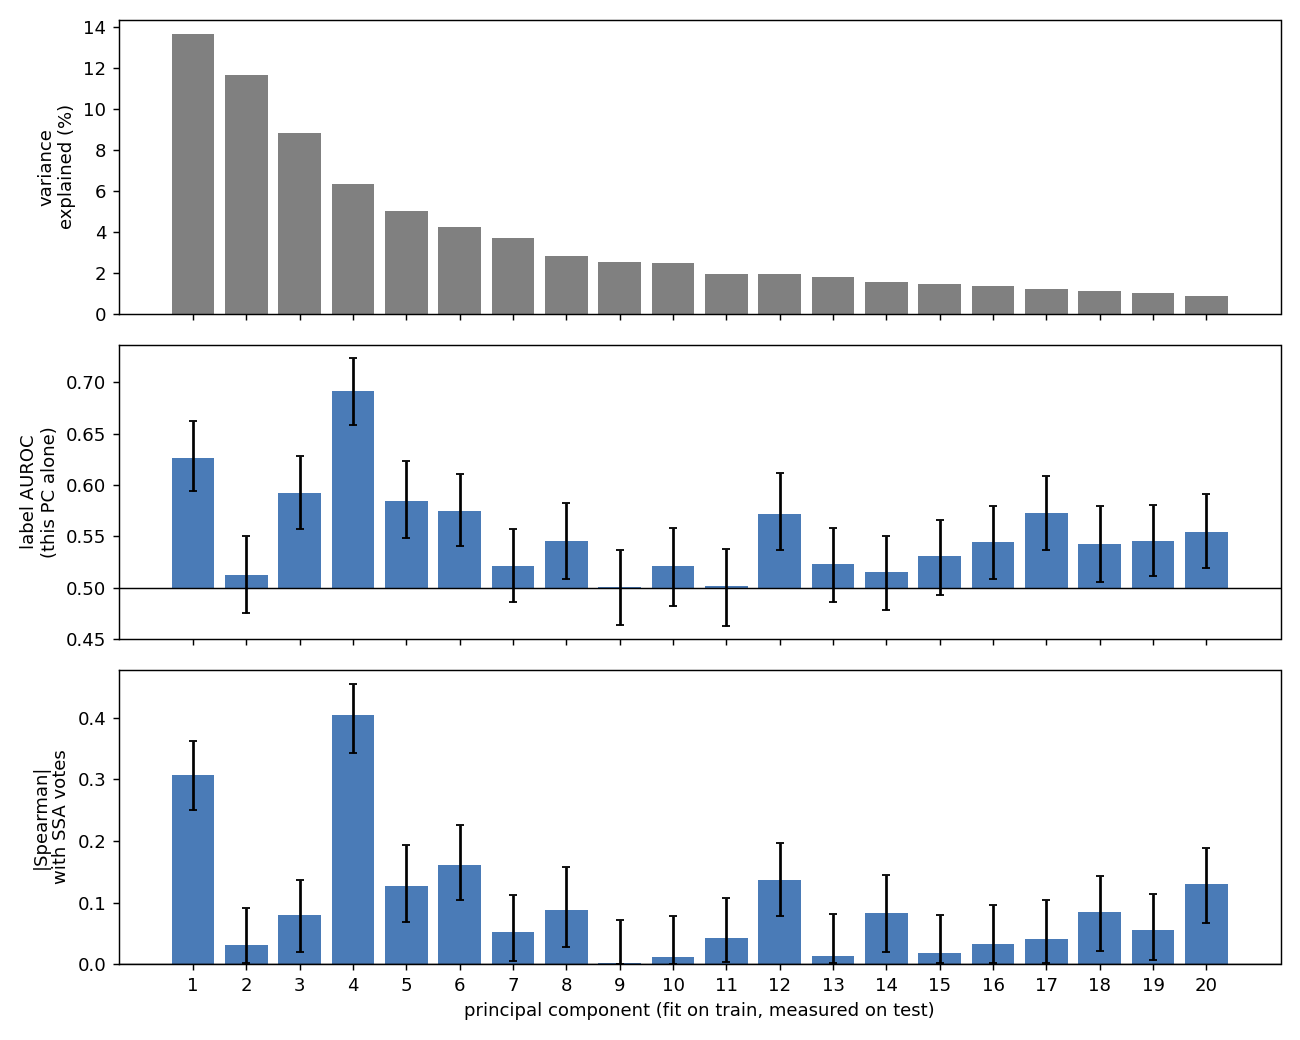

Values plotted in this chart, from the file beside it:
pc, variance_explained, label_auroc, label_auroc_lo, label_auroc_hi, ssa_higher_when, votes_abs_spearman, votes_abs_spearman_lo, votes_abs_spearman_hi
1, 0.1368, 0.6264, 0.594, 0.6624, high, 0.3066, 0.2511, 0.3631
2, 0.1164, 0.5128, 0.4756, 0.5505, high, 0.03094, 0.001699, 0.09114
3, 0.0884, 0.5925, 0.5572, 0.6285, high, 0.07926, 0.01982, 0.1366
4, 0.06321, 0.6917, 0.659, 0.7238, high, 0.4039, 0.343, 0.4553
5, 0.05015, 0.5841, 0.548, 0.6235, high, 0.1276, 0.06801, 0.1939
6, 0.04245, 0.5747, 0.5402, 0.6107, low, 0.1612, 0.1037, 0.2265
7, 0.03686, 0.5213, 0.4856, 0.557, high, 0.05238, 0.00466, 0.113
8, 0.02829, 0.5456, 0.5087, 0.5829, high, 0.08859, 0.02811, 0.1573
9, 0.02561, 0.5009, 0.4637, 0.5365, high, 0.002329, 0.0006447, 0.07169
10, 0.02466, 0.5212, 0.4822, 0.5576, high, 0.01104, 0.001085, 0.07812
11, 0.01974, 0.5016, 0.4628, 0.5378, high, 0.04255, 0.003339, 0.1079
12, 0.0194, 0.5721, 0.5364, 0.6119, high, 0.1367, 0.07907, 0.1967
13, 0.018, 0.5229, 0.4861, 0.5579, high, 0.01416, 0.001246, 0.08162
14, 0.01583, 0.5153, 0.4779, 0.5499, high, 0.08316, 0.02066, 0.1449
15, 0.01444, 0.5311, 0.4927, 0.5663, low, 0.01836, 0.001584, 0.08071
16, 0.01359, 0.5442, 0.5081, 0.5795, low, 0.03357, 0.00149, 0.09696
17, 0.01234, 0.5731, 0.5367, 0.609, high, 0.04079, 0.002278, 0.1046
18, 0.01127, 0.5426, 0.5056, 0.58, high, 0.08465, 0.02138, 0.144
19, 0.01043, 0.5458, 0.5117, 0.5806, high, 0.05482, 0.007001, 0.1138
20, 0.008955, 0.5547, 0.5196, 0.5913, high, 0.1297, 0.06616, 0.188
